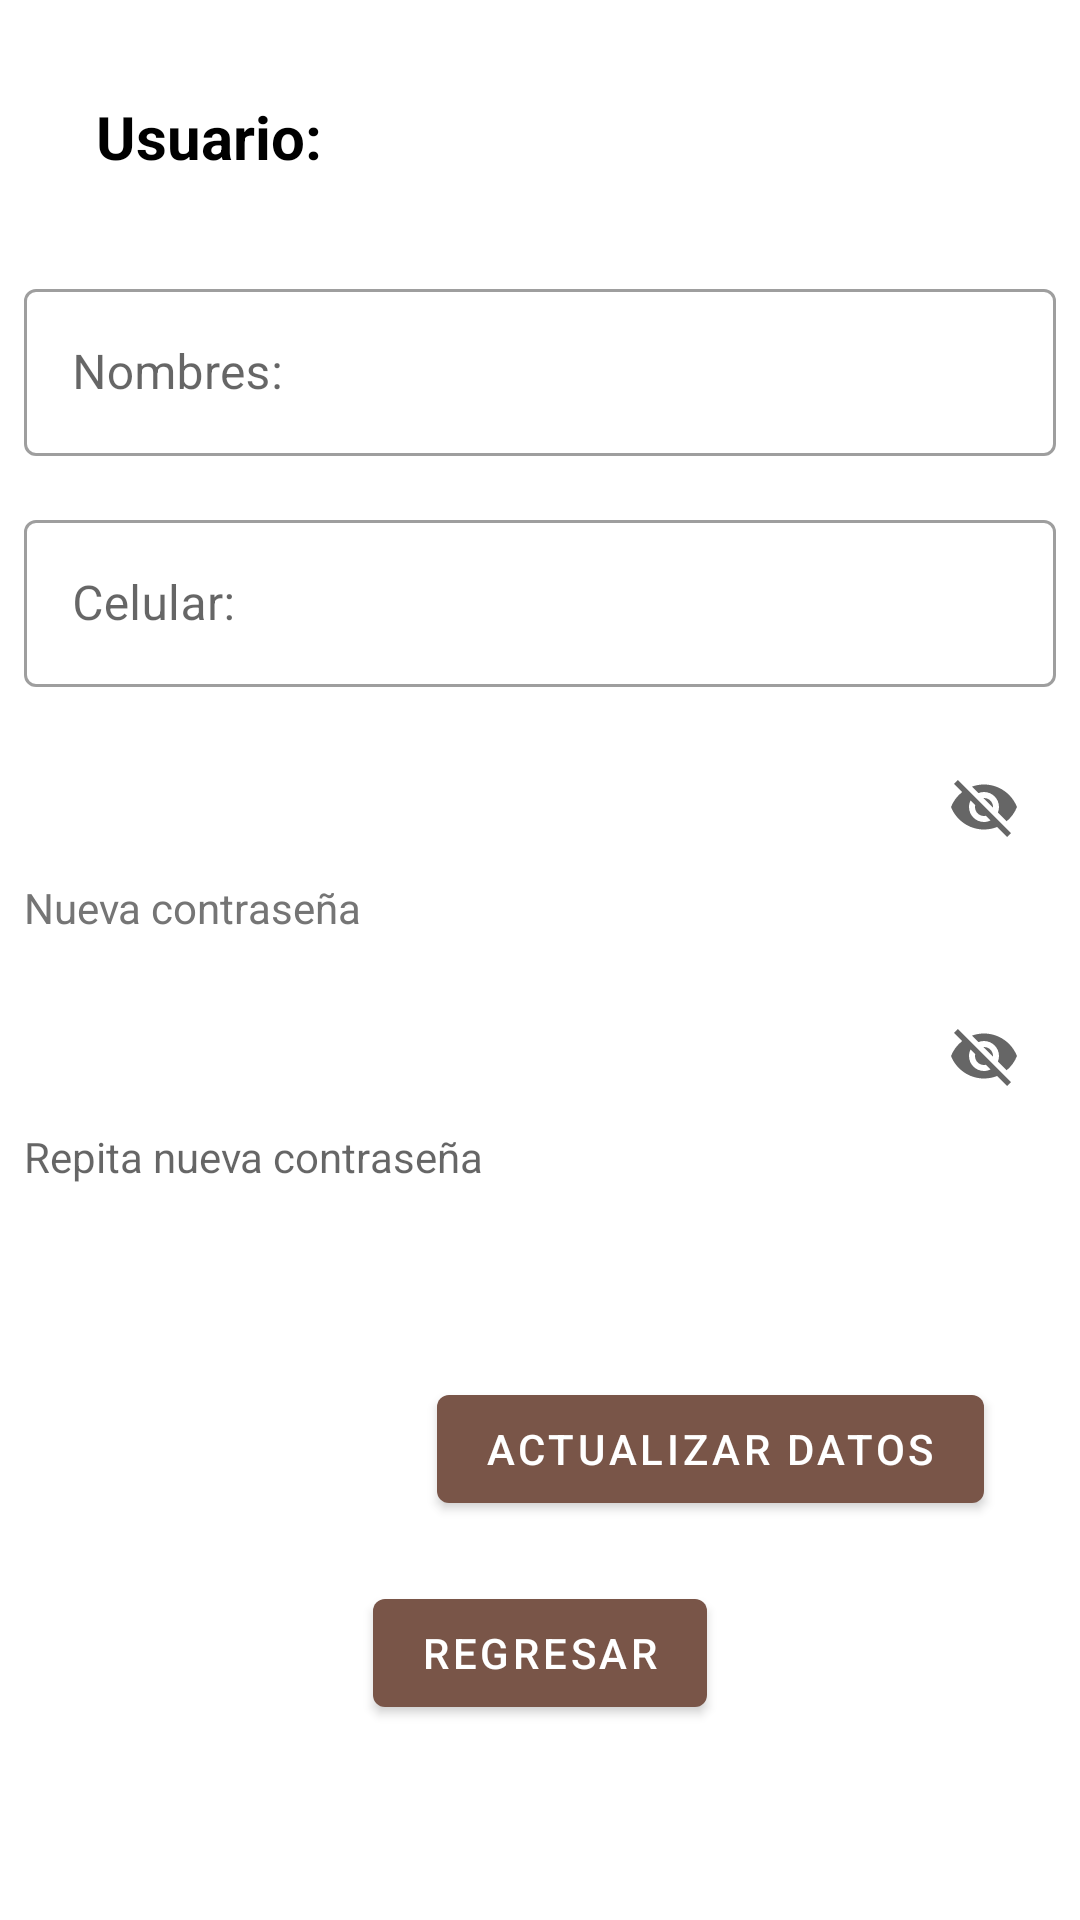

Produce the Android XML layout that renders to this screen, including the resource entries it uses.
<!-- AndroidManifest.xml: application theme Theme.Bustransport -->
<!-- res/layout/fragment_updatecount.xml -->
<?xml version="1.0" encoding="utf-8"?>
<androidx.constraintlayout.widget.ConstraintLayout xmlns:android="http://schemas.android.com/apk/res/android"
    xmlns:app="http://schemas.android.com/apk/res-auto"
    xmlns:tools="http://schemas.android.com/tools"
    android:layout_width="match_parent"
    android:layout_height="match_parent"
    tools:context=".ui.updatecount.UpdatecountFragment">

    <TextView
        android:id="@+id/username_text_view"
        style="@style/TextViewTitle"
        android:layout_width="wrap_content"
        android:layout_height="wrap_content"
        android:layout_marginStart="32dp"
        android:layout_marginTop="32dp"
        android:text="@string/Username"
        app:layout_constraintStart_toStartOf="parent"
        app:layout_constraintTop_toTopOf="parent" />

    <com.google.android.material.textfield.TextInputLayout
        android:id="@+id/name_update_text_input_layout"
        style="@style/Widget.MaterialComponents.TextInputLayout.OutlinedBox"
        android:layout_width="0dp"
        android:layout_height="wrap_content"
        android:layout_marginStart="8dp"
        android:layout_marginTop="32dp"
        android:layout_marginEnd="8dp"
        app:layout_constraintEnd_toEndOf="parent"
        app:layout_constraintStart_toStartOf="parent"
        app:layout_constraintTop_toBottomOf="@+id/username_text_view">

        <com.google.android.material.textfield.TextInputEditText
            android:id="@+id/name_update_edit_text"
            android:layout_width="match_parent"
            android:layout_height="wrap_content"
            android:hint="@string/name"
            android:inputType="textEmailAddress"
            tools:ignore="TextContrastCheck" />
    </com.google.android.material.textfield.TextInputLayout>

    <com.google.android.material.textfield.TextInputLayout
        android:id="@+id/phone_update_text_input_layout"
        style="@style/Widget.MaterialComponents.TextInputLayout.OutlinedBox"
        android:layout_width="0dp"
        android:layout_height="wrap_content"
        android:layout_marginStart="8dp"
        android:layout_marginTop="16dp"
        android:layout_marginEnd="8dp"
        app:layout_constraintEnd_toEndOf="parent"
        app:layout_constraintStart_toStartOf="parent"
        app:layout_constraintTop_toBottomOf="@+id/name_update_text_input_layout">

        <com.google.android.material.textfield.TextInputEditText
            android:id="@+id/phone_update_edit_text"
            android:layout_width="match_parent"
            android:layout_height="wrap_content"
            android:hint="@string/phone"
            android:inputType="phone"
            tools:ignore="TextContrastCheck" />
    </com.google.android.material.textfield.TextInputLayout>

    <com.google.android.material.textfield.TextInputLayout
        android:id="@+id/password_update_text_input_layout"
        style="@style/Widget.MaterialComponents.TextInputLayout.OutlinedBox"
        android:layout_width="0dp"
        android:layout_height="wrap_content"
        android:layout_marginStart="8dp"
        android:layout_marginTop="16dp"
        android:layout_marginEnd="8dp"
        app:endIconMode="password_toggle"
        app:layout_constraintEnd_toEndOf="parent"
        app:layout_constraintStart_toStartOf="parent"
        app:layout_constraintTop_toBottomOf="@+id/phone_update_text_input_layout">

        <TextView
            android:id="@+id/password_update_edit_text"
            android:layout_width="match_parent"
            android:layout_height="wrap_content"
            android:hint="@string/password_new"
            android:inputType="textPassword"
            android:textColorHint="#757575"
            tools:ignore="TouchTargetSizeCheck" />
    </com.google.android.material.textfield.TextInputLayout>

    <com.google.android.material.textfield.TextInputLayout
        android:id="@+id/rep_password_update_text_input_layout"
        style="@style/Widget.MaterialComponents.TextInputLayout.OutlinedBox"
        android:layout_width="0dp"
        android:layout_height="wrap_content"
        android:layout_marginStart="8dp"
        android:layout_marginTop="16dp"
        android:layout_marginEnd="8dp"
        app:endIconMode="password_toggle"
        app:layout_constraintEnd_toEndOf="parent"
        app:layout_constraintStart_toStartOf="parent"
        app:layout_constraintTop_toBottomOf="@+id/password_update_text_input_layout">

        <TextView
            android:id="@+id/rep_password_update_edit_text"
            android:layout_width="match_parent"
            android:layout_height="wrap_content"
            android:hint="@string/repeat_password_new"
            android:inputType="textPassword"
            tools:ignore="TouchTargetSizeCheck" />
    </com.google.android.material.textfield.TextInputLayout>

    <Button
        android:id="@+id/update_data_button"
        android:layout_width="wrap_content"
        android:layout_height="wrap_content"
        android:layout_marginStart="32dp"
        android:layout_marginTop="64dp"
        android:layout_marginEnd="32dp"
        android:text="@string/update_data"
        app:layout_constraintEnd_toEndOf="parent"
        app:layout_constraintHorizontal_bias="1.0"
        app:layout_constraintStart_toStartOf="parent"
        app:layout_constraintTop_toBottomOf="@+id/rep_password_update_text_input_layout" />

    <Button
        android:id="@+id/return_update_button"
        android:layout_width="wrap_content"
        android:layout_height="wrap_content"
        android:layout_marginStart="142dp"
        android:layout_marginTop="20dp"
        android:layout_marginEnd="142dp"
        android:text="@string/return_button"
        app:layout_constraintEnd_toEndOf="parent"
        app:layout_constraintStart_toStartOf="parent"
        app:layout_constraintTop_toBottomOf="@+id/update_data_button" />

</androidx.constraintlayout.widget.ConstraintLayout>
<!-- resources referenced by this layout -->
<resources>
  <string name="Username">Usuario:</string>
  <string name="name">Nombres:</string>
  <string name="password_new">Nueva contraseña</string>
  <string name="phone">Celular:</string>
  <string name="repeat_password_new">Repita nueva contraseña</string>
  <string name="return_button">Regresar</string>
  <string name="update_data">Actualizar datos</string>
  <style name="TextViewTitle">
          <item name="android:textColor">@color/black</item>
          <item name="android:textSize">20sp</item>
          <item name="android:textStyle">bold</item>
      </style>
  <style name="Theme.Bustransport" parent="Theme.MaterialComponents.DayNight.DarkActionBar">
          
          <item name="colorPrimary">@color/primary</item>
          <item name="colorPrimaryVariant">@color/primary_dark</item>
          <item name="colorOnPrimary">@color/white</item>
          
          <item name="colorSecondary">@color/dodgerblue</item>
          <item name="colorSecondaryVariant">@color/teal_700</item>
          <item name="colorOnSecondary">@color/black</item>
          
          <item name="android:statusBarColor" tools:targetApi="l">?attr/colorPrimaryVariant</item>
          
      </style>
  <item name="black" type="color">#000000</item>
  <color name="primary">#795548</color>
  <color name="primary_dark">#5D4037</color>
  <color name="white">#FFFFFFFF</color>
  <item name="dodgerblue" type="color">#1e90ff</item>
  <color name="teal_700">#FF018786</color>
</resources>
